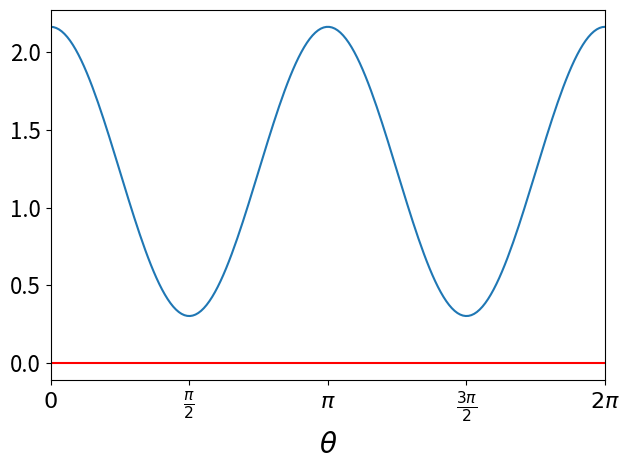

Generate this figure with matplotlib:
from scipy.integrate import quad
import numpy as np
import matplotlib.pyplot as plt

# Вариант 1: В лоб
# p1 = -pow(np.e,  alpha * t) * np.cos(beta * t + teta) * pow(0.2e1, 0.3e1 / 0.4e1) * pow(np.cosh(0.4e1 * alpha * t), -0.1e1 / 0.2e1) / 0.2e1
# p2 = -pow(np.e,  alpha * t) * np.sin(beta * t + teta) * pow(0.2e1, 0.3e1 / 0.4e1) * pow(np.cosh(0.4e1 * alpha * t), -0.1e1 / 0.2e1) / 0.2e1
# q1 =  pow(np.e, -alpha * t) * np.cos(beta * t + teta) * pow(0.2e1, 0.3e1 / 0.4e1) * pow(np.cosh(0.4e1 * alpha * t), -0.1e1 / 0.2e1) / 0.2e1
# q2 =  pow(np.e, -alpha * t) * np.sin(beta * t + teta) * pow(0.2e1, 0.3e1 / 0.4e1) * pow(np.cosh(0.4e1 * alpha * t), -0.1e1 / 0.2e1) / 0.2e1

# Вариант 2: экспоненты с угасающими степениями (возникает divide by zero)
# if t>0:
#     p1 = -np.cos(beta * t + teta) * pow(2, -0.25) * pow(((1 + np.exp(-8*alpha*t)) / 2), -0.5) * (np.exp(-  alpha*t))
#     p2 = -np.sin(beta * t + teta) * pow(2, -0.25) * pow(((1 + np.exp(-8*alpha*t)) / 2), -0.5) * (np.exp(-  alpha*t))
#     q1 =  np.cos(beta * t + teta) * pow(2, -0.25) * pow(((1 + np.exp(-8*alpha*t)) / 2), -0.5) * (np.exp(-3*alpha*t))
#     q2 =  np.sin(beta * t + teta) * pow(2, -0.25) * pow(((1 + np.exp(-8*alpha*t)) / 2), -0.5) * (np.exp(-3*alpha*t))
# else:
#     p1 = -np.cos(beta * t + teta) * pow(2, -0.25) * pow(((1 + 1/np.exp(8*alpha*t)) / 2), -0.5) / (np.exp(  alpha*t))
#     p2 = -np.sin(beta * t + teta) * pow(2, -0.25) * pow(((1 + 1/np.exp(8*alpha*t)) / 2), -0.5) / (np.exp(  alpha*t))
#     q1 =  np.cos(beta * t + teta) * pow(2, -0.25) * pow(((1 + 1/np.exp(8*alpha*t)) / 2), -0.5) / (np.exp(3*alpha*t))
#     q2 =  np.sin(beta * t + teta) * pow(2, -0.25) * pow(((1 + 1/np.exp(8*alpha*t)) / 2), -0.5) / (np.exp(3*alpha*t))

alpha, beta = 1, 1
A = alpha / np.sqrt(2)

def determ(teta):

    def solution(t):
        lnp1 = -  alpha*t + (1/4) * np.log(2) + np.log(abs(np.cos(beta*t + teta))) - (1/2)*np.logaddexp(0, -8*alpha*t)
        lnp2 = -  alpha*t + (1/4) * np.log(2) + np.log(abs(np.sin(beta*t + teta))) - (1/2)*np.logaddexp(0, -8*alpha*t)
        lnq1 = -3*alpha*t + (1/4) * np.log(2) + np.log(abs(np.cos(beta*t + teta))) - (1/2)*np.logaddexp(0, -8*alpha*t)
        lnq2 = -3*alpha*t + (1/4) * np.log(2) + np.log(abs(np.sin(beta*t + teta))) - (1/2)*np.logaddexp(0, -8*alpha*t)
        p1 = - np.sign(np.cos(beta*t + teta)) * np.exp(lnp1)
        p2 = - np.sign(np.sin(beta*t + teta)) * np.exp(lnp2)
        q1 =   np.sign(np.cos(beta*t + teta)) * np.exp(lnq1)
        q2 =   np.sign(np.sin(beta*t + teta)) * np.exp(lnq2)
        return p1, p2, q1, q2

    def func11(t):
        p1, p2, q1, q2 = solution(t)
        f11 = 2 * (alpha * q1 - beta * q2 + 4 * A * (p1 * p1 + p2 * p2) * p1) * p1 + 2 * (alpha * p1 + beta * p2 + 4 * A * (q1 * q1 + q2 * q2) * q1) * q1
        # f11 =  -2 * (alpha * q1 - beta * q2 + 4 * A * (p1 * p1 + p2 * p2) * p1) * q1 + 2 * (alpha * p1 + beta * p2 + 4 * A * (q1 * q1 + q2 * q2) * q1) * p1
        # f11 = -2 * (alpha * q1 - beta * q2 + 4 * A * (p1 * p1 + p2 * p2) * p1) * p1 - 2 * (alpha * p1 + beta * p2 + 4 * A * (q1 * q1 + q2 * q2) * q1) * q1
        return f11
    
    def func12(t):
        p1, p2, q1, q2 = solution(t)
        f12 = (alpha * q1 - beta * q2 + 4 * A * (p1 * p1 + p2 * p2) * p1) * (-p1 - p2) + (alpha * q2 + beta * q1 + 4 * A * (p1 * p1 + p2 * p2) * p2) * (p1 - p2) + (alpha * p1 + beta * p2 + 4 * A * (q1 * q1 + q2 * q2) * q1) * (-q1 + q2) + (alpha * p2 - beta * p1 + 4 * A * (q1 * q1 + q2 * q2) * q2) * (-q1 - q2)
        # f12 = (alpha * q1 - beta * q2 + 4 * A * (p1 * p1 + p2 * p2) * p1) * (-p1 - p2) + (alpha * q2 + beta * q1 + 4 * A * (p1 * p1 + p2 * p2) * p2) * (p1 - p2) + (alpha * p1 + beta * p2 + 4 * A * (q1 * q1 + q2 * q2) * q1) * (-q1 + q2) + (alpha * p2 - beta * p1 + 4 * A * (q1 * q1 + q2 * q2) * q2) * (-q1 - q2)

        return f12
    
    def func21(t):
        p1, p2, q1, q2 = solution(t)
        f21 = 2 * q2 * p1 - 2 * p2 * q1
        # f21 =  -2 * p2 * p1 - 2 * q2 * q1
        # f21 =-2 * q2 * p1 + 2 * p2 * q1
        return f21

    def func22(t):
        p1, p2, q1, q2 = solution(t)
        f22 = q2 * (-p1 - p2) - q1 * (p1 - p2) - p2 * (-q1 + q2) + p1 * (-q1 - q2)
        # f22 = q2 * (-p1 - p2) - q1 * (p1 - p2) - p2 * (-q1 + q2) + p1 * (-q1 - q2)
        return f22
    
    d11, _ = quad(func11, -np.inf, np.inf)
    d12, _ = quad(func12, -np.inf, np.inf)
    d21, _ = quad(func21, -np.inf, np.inf)
    d22, _ = quad(func22, -np.inf, np.inf)
    print(_)
    # print(d11,d12,d21,d22)

    return d11 * d22 - d21 * d12


tetaMas = np.linspace(0,2*np.pi,200)
x = []
y = []
for i, teta0 in enumerate(tetaMas):
    x.append(teta0)
    print(i)
    y.append(determ(teta0))

fig,ax = plt.subplots()
ticks = [
    # -2*np.pi, -3*np.pi/2, -np.pi, -np.pi/2, 
    0, np.pi/2, np.pi, 3*np.pi/2, 2*np.pi
]

labels = [
    # r'$-2\pi$',
    # r'$-\frac{3\pi}{2}$',
    # r'$-\pi$',
    # r'$-\frac{\pi}{2}$',
    r'$0$',
    r'$\frac{\pi}{2}$',
    r'$\pi$',
    r'$\frac{3\pi}{2}$',
    r'$2\pi$'
]
ax.set_xlim(0)
ax.set_xticks(ticks)
ax.set_xticklabels(labels, fontsize=16)
ax.tick_params(axis='y', labelsize=16)
ax.set_xlabel(r"$\theta$", fontsize=20)
ax.plot(x, y)
ax.plot(x, [0]*len(x), color="red")
plt.tight_layout()
plt.savefig("graph.pdf")
plt.show()
